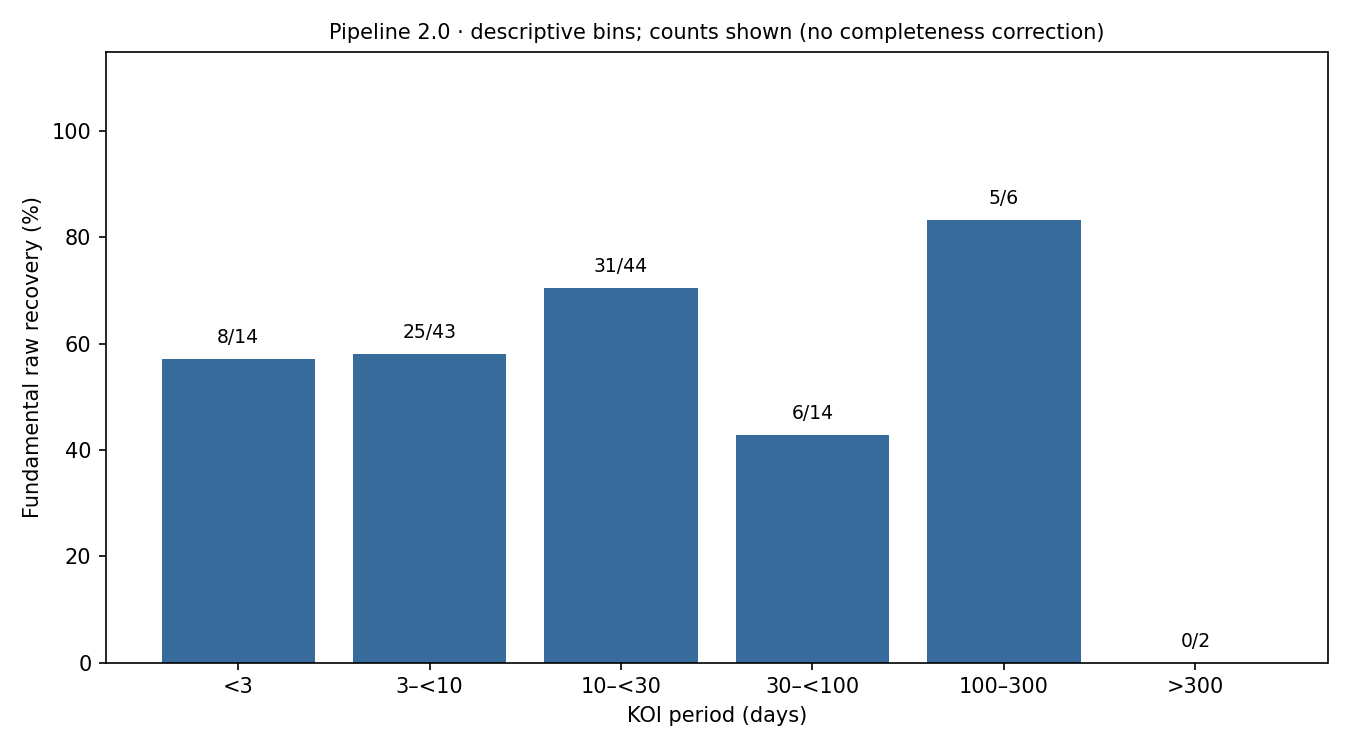

The table this chart was drawn from, first rows:
bin, N, recovered_fundamental, recovery_percent
<3, 14, 8, 57.14
3–<10, 43, 25, 58.14
10–<30, 44, 31, 70.45
30–<100, 14, 6, 42.86
100–300, 6, 5, 83.33
>300, 2, 0, 0.0
